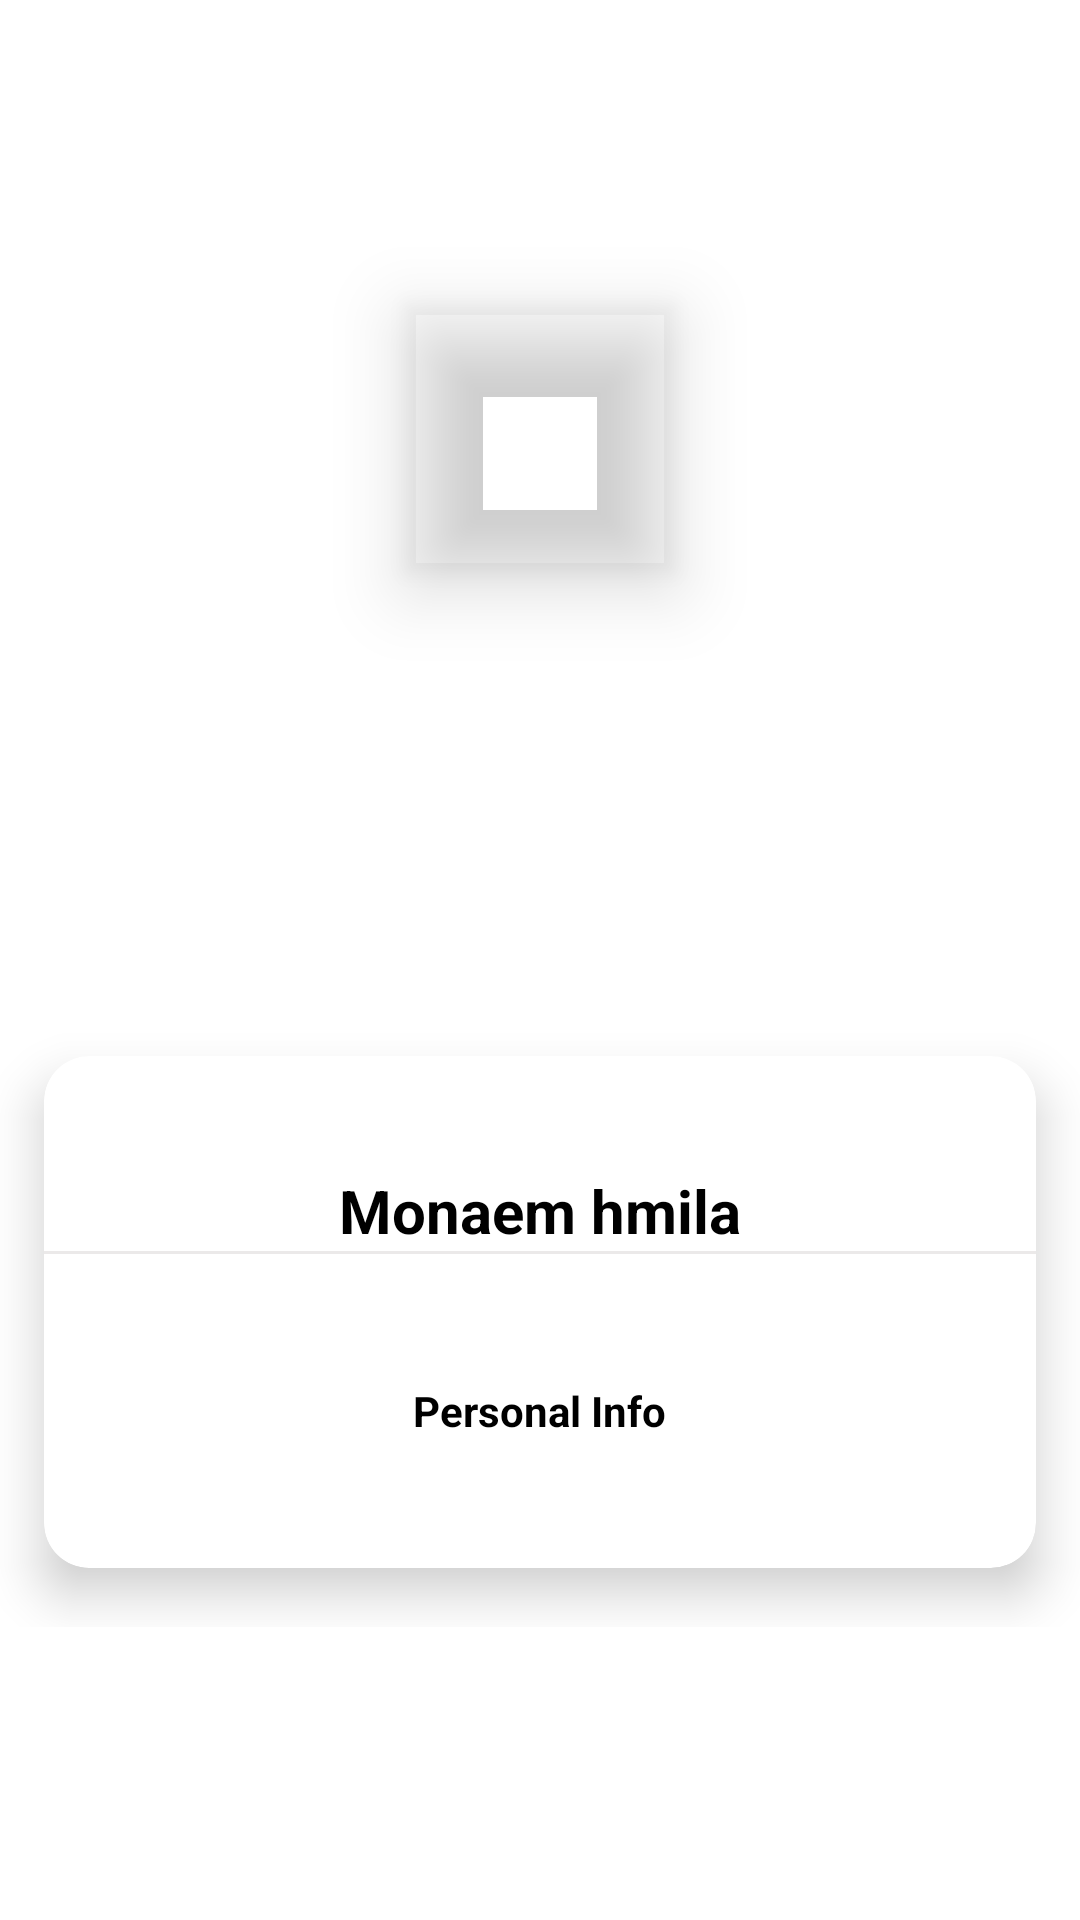

Here is an Android app screen rendered from its layout file. Give the layout XML and the strings, colors and styles it references.
<!-- AndroidManifest.xml: application theme Theme.MyApplication -->
<!-- res/layout/profile_image.xml -->
<?xml version="1.0" encoding="utf-8"?>
<RelativeLayout xmlns:android="http://schemas.android.com/apk/res/android"
    android:layout_width="match_parent"
    android:layout_height="wrap_content"
    xmlns:app="http://schemas.android.com/apk/res-auto"
    xmlns:card_view="http://schemas.android.com/tools"
    android:layout_centerInParent="true"
    android:gravity="center">
    <RelativeLayout
        android:layout_centerInParent="true"
        android:layout_width="match_parent"
        android:layout_height="250dp">
        <androidx.cardview.widget.CardView
            app:cardCornerRadius="15dp"
            android:layout_marginTop="40dp"
            app:cardElevation="10dp"
            app:cardUseCompatPadding="true"
            card_view:cardCornerRAdius="5dp"
            android:layout_width="match_parent"
            android:layout_height="240dp">
            <LinearLayout
                android:orientation="vertical"
                android:layout_marginTop="23dp"
                android:layout_width="match_parent"
                android:layout_height="match_parent">
                <TextView
                    android:layout_marginTop="15dp"
                    android:text="Monaem hmila"
                    android:textSize="20sp"
                    android:textStyle="bold"
                    android:gravity="center"
                    android:textColor="@color/black"
                    android:layout_width="match_parent"
                    android:layout_height="wrap_content"/>

                <View
                    android:background="#79D6D1D1"
                    android:layout_width="match_parent"
                    android:layout_height="1dp"/>
                <LinearLayout
                    android:orientation="horizontal"
                    android:weightSum="3"
                    android:gravity="center"
                    android:layout_width="match_parent"
                    android:layout_height="match_parent">
                    <TextView
                        android:layout_weight="2"
                        android:text="Personal Info"
                        android:gravity="center"
                        android:textStyle="bold"
                        android:textSize="14sp"
                        android:textColor="@color/black"
                        android:layout_width="0dp"
                        android:layout_height="wrap_content"/>



                </LinearLayout>



            </LinearLayout>


        </androidx.cardview.widget.CardView>


    </RelativeLayout>
    <com.google.android.material.imageview.ShapeableImageView
        android:src="@drawable/slider"
        android:elevation="15dp"
        android:padding="5dp"
        android:layout_centerHorizontal="true"
        android:layout_width="98dp"
        android:layout_height="98dp"/>
</RelativeLayout>
<!-- resources referenced by this layout -->
<resources>
  <color name="black">#FF000000</color>
  <style name="Theme.MyApplication" parent="Theme.MaterialComponents.DayNight.NoActionBar">
          
          <item name="colorPrimary">@color/purple_500</item>
          <item name="colorPrimaryVariant">@color/purple_700</item>
          <item name="colorOnPrimary">@color/white</item>
          
          <item name="colorSecondary">@color/teal_200</item>
          <item name="colorSecondaryVariant">@color/teal_700</item>
          <item name="colorOnSecondary">@color/black</item>
          
          <item name="android:statusBarColor">?attr/colorPrimaryVariant</item>
          
      </style>
  <color name="purple_500">#FF6200EE</color>
  <color name="purple_700">#FC3770</color>
  <color name="white">#FFFFFFFF</color>
  <color name="teal_200">#FF03DAC5</color>
  <color name="teal_700">#FF018786</color>
</resources>
